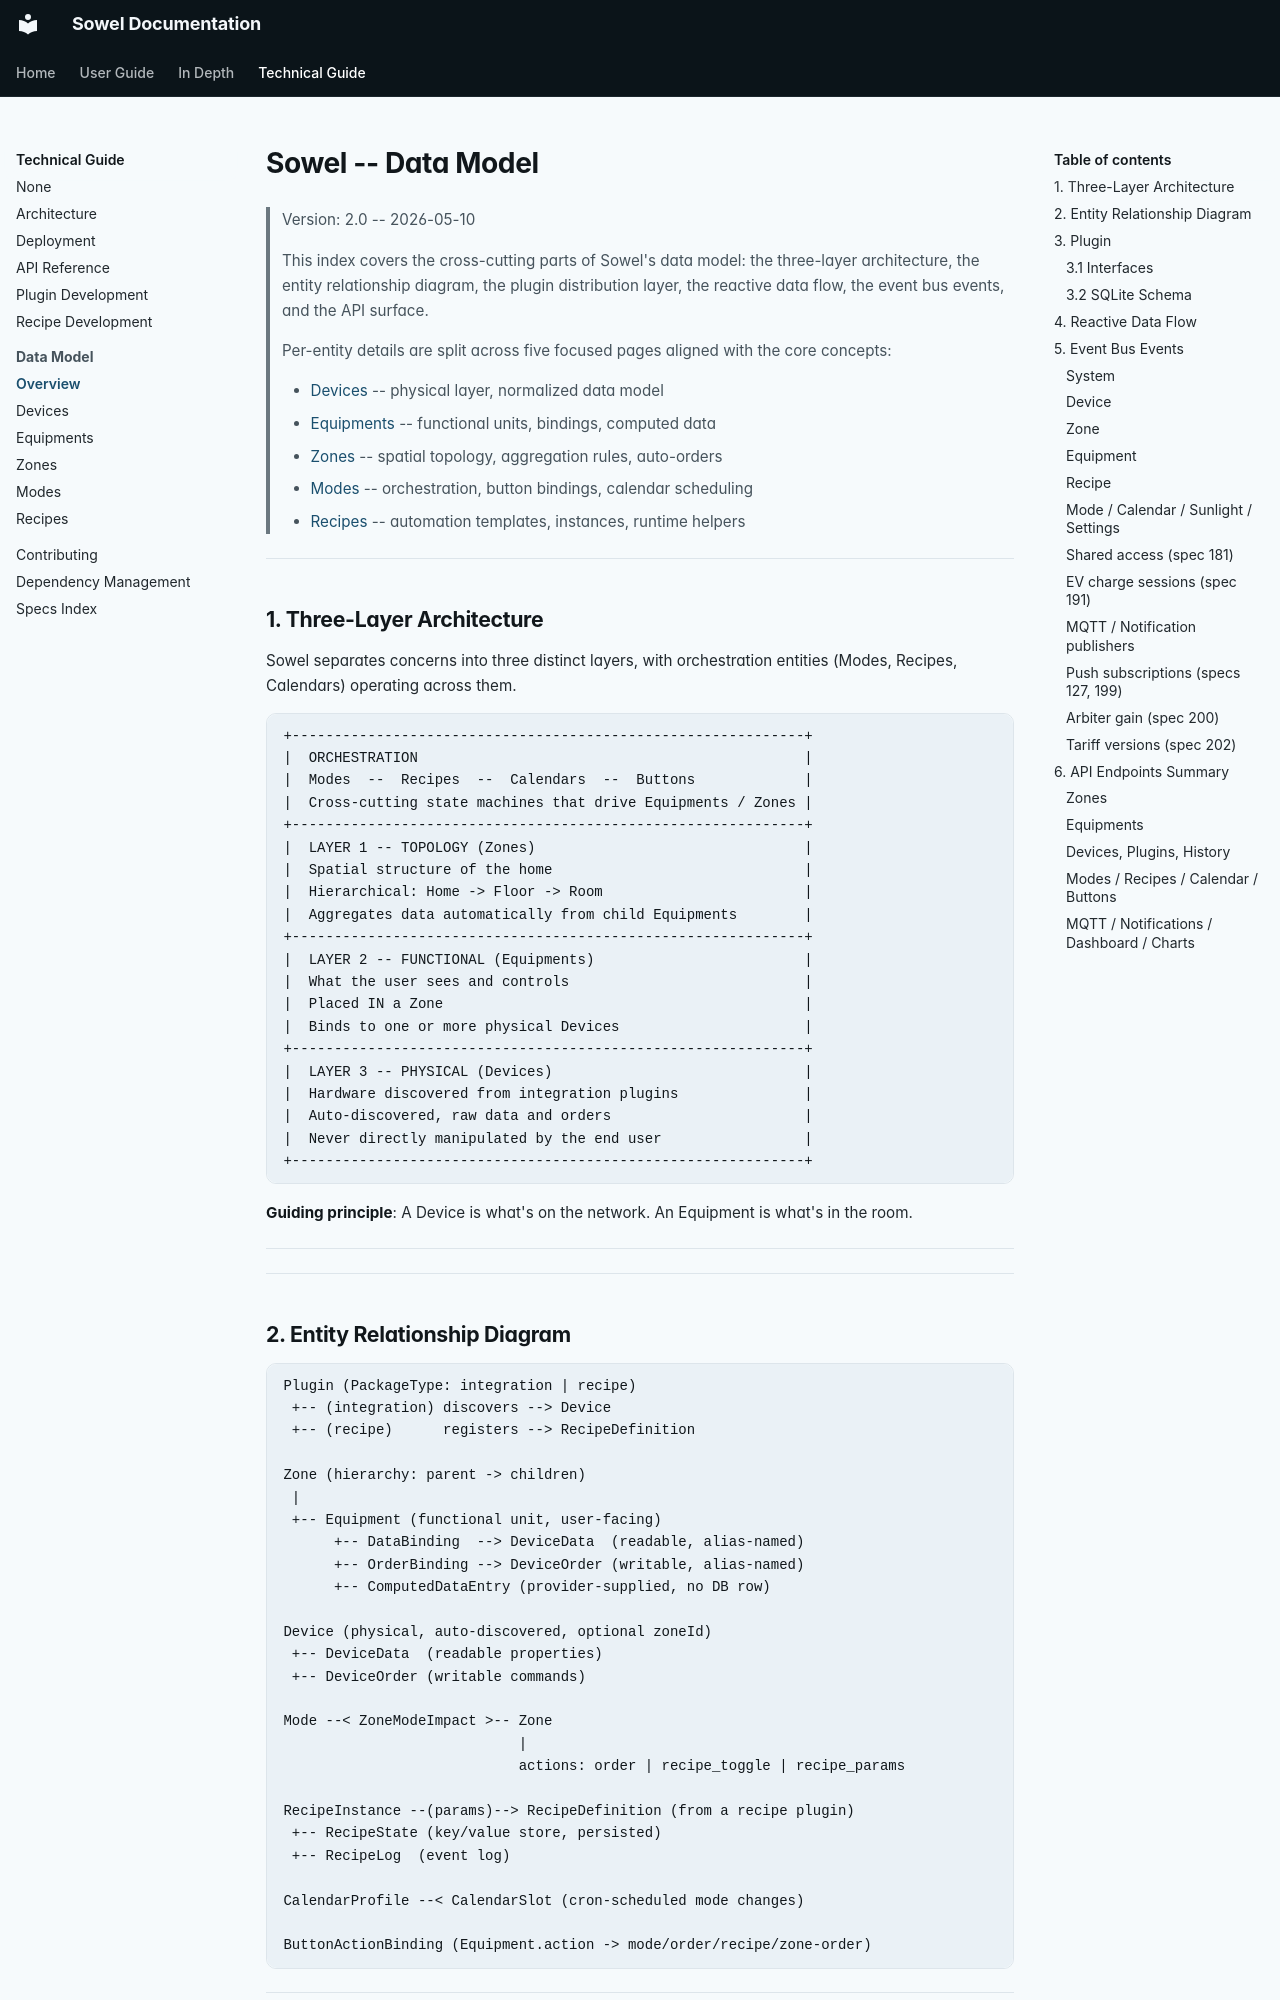

repository: mchacher/sowel · page: technical/data-model/index.html · generator: mkdocs

# Sowel -- Data Model

> Version: 2.0 -- 2026-05-10
>
> This index covers the cross-cutting parts of Sowel's data model: the three-layer architecture, the entity relationship diagram, the plugin distribution layer, the reactive data flow, the event bus events, and the API surface.
>
> Per-entity details are split across five focused pages aligned with the core concepts:
>
> - [Devices](data-model/devices.md) -- physical layer, normalized data model
> - [Equipments](data-model/equipments.md) -- functional units, bindings, computed data
> - [Zones](data-model/zones.md) -- spatial topology, aggregation rules, auto-orders
> - [Modes](data-model/modes.md) -- orchestration, button bindings, calendar scheduling
> - [Recipes](data-model/recipes.md) -- automation templates, instances, runtime helpers

---

## 1. Three-Layer Architecture

Sowel separates concerns into three distinct layers, with orchestration entities (Modes, Recipes, Calendars) operating across them.

```
+-------------------------------------------------------------+
|  ORCHESTRATION                                              |
|  Modes  --  Recipes  --  Calendars  --  Buttons             |
|  Cross-cutting state machines that drive Equipments / Zones |
+-------------------------------------------------------------+
|  LAYER 1 -- TOPOLOGY (Zones)                                |
|  Spatial structure of the home                              |
|  Hierarchical: Home -> Floor -> Room                        |
|  Aggregates data automatically from child Equipments        |
+-------------------------------------------------------------+
|  LAYER 2 -- FUNCTIONAL (Equipments)                         |
|  What the user sees and controls                            |
|  Placed IN a Zone                                           |
|  Binds to one or more physical Devices                      |
+-------------------------------------------------------------+
|  LAYER 3 -- PHYSICAL (Devices)                              |
|  Hardware discovered from integration plugins               |
|  Auto-discovered, raw data and orders                       |
|  Never directly manipulated by the end user                 |
+-------------------------------------------------------------+
```

**Guiding principle**: A Device is what's on the network. An Equipment is what's in the room.

---

---

## 2. Entity Relationship Diagram

```
Plugin (PackageType: integration | recipe)
 +-- (integration) discovers --> Device
 +-- (recipe)      registers --> RecipeDefinition

Zone (hierarchy: parent -> children)
 |
 +-- Equipment (functional unit, user-facing)
      +-- DataBinding  --> DeviceData  (readable, alias-named)
      +-- OrderBinding --> DeviceOrder (writable, alias-named)
      +-- ComputedDataEntry (provider-supplied, no DB row)

Device (physical, auto-discovered, optional zoneId)
 +-- DeviceData  (readable properties)
 +-- DeviceOrder (writable commands)

Mode --< ZoneModeImpact >-- Zone
                            |
                            actions: order | recipe_toggle | recipe_params

RecipeInstance --(params)--> RecipeDefinition (from a recipe plugin)
 +-- RecipeState (key/value store, persisted)
 +-- RecipeLog  (event log)

CalendarProfile --< CalendarSlot (cron-scheduled mode changes)

ButtonActionBinding (Equipment.action -> mode/order/recipe/zone-order)
```

---

## 3. Plugin

Since spec 053, **everything that ships out of band is a plugin** -- both integrations and recipes. The PackageManager downloads them from GitHub and the appropriate loader (PluginLoader for integrations, RecipeLoader for recipes) instantiates them at runtime.
